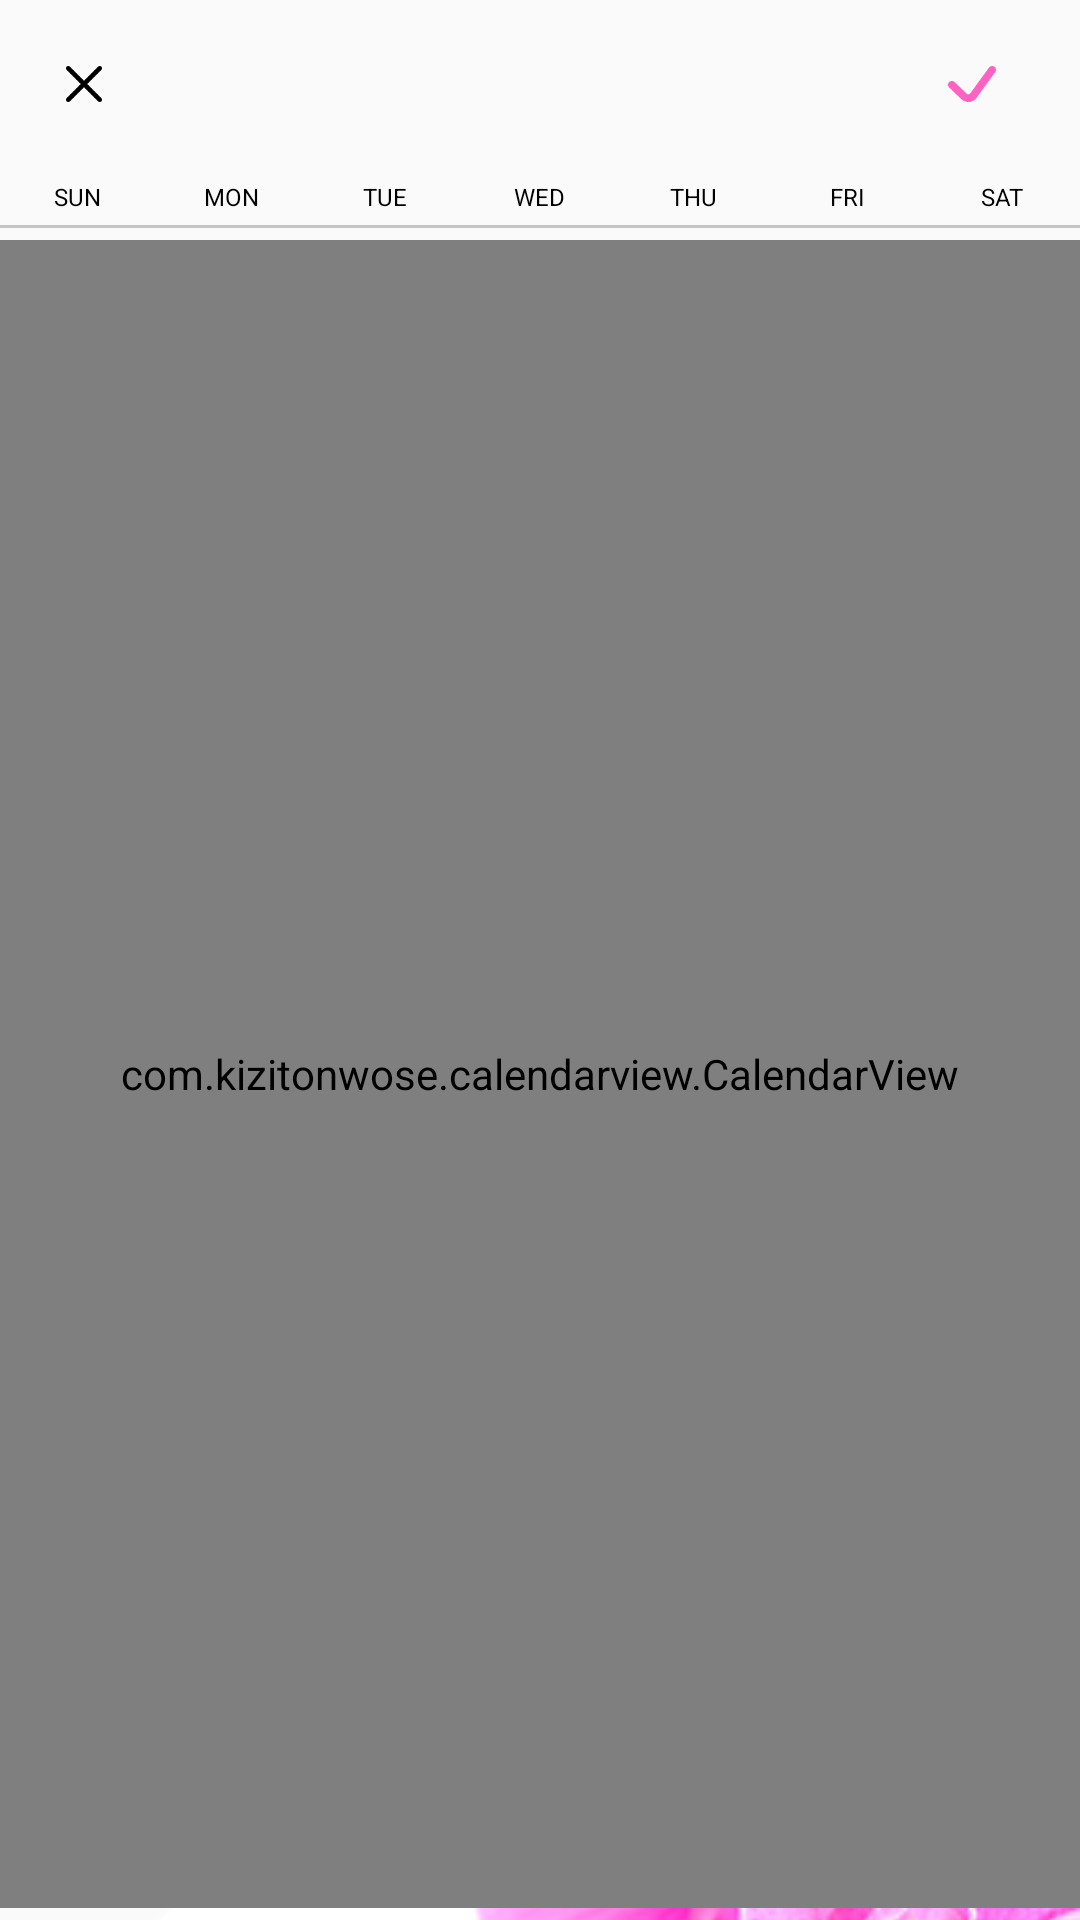

Produce the Android XML layout that renders to this screen, including the resource entries it uses.
<!-- AndroidManifest.xml: application theme AppTheme.NoActionBar -->
<!-- res/layout/fragment_calendar_detailed.xml -->
<?xml version="1.0" encoding="utf-8"?>
<androidx.constraintlayout.widget.ConstraintLayout xmlns:android="http://schemas.android.com/apk/res/android"
    xmlns:app="http://schemas.android.com/apk/res-auto"
    xmlns:tools="http://schemas.android.com/tools"
    android:layout_width="match_parent"
    android:layout_height="match_parent">


    <LinearLayout
        android:id="@+id/legendLayout"
        android:layout_width="match_parent"
        android:layout_height="wrap_content"
        android:layout_marginTop="8dp"
        android:gravity="center"
        android:orientation="horizontal"
        app:layout_constraintEnd_toEndOf="parent"
        app:layout_constraintStart_toStartOf="parent"
        app:layout_constraintTop_toBottomOf="@+id/save_iv"
        tools:ignore="HardcodedText">

        <TextView
            android:id="@+id/legendText1"
            android:layout_width="0dp"
            android:layout_height="wrap_content"
            android:layout_weight="1"
            android:gravity="center"
            android:text="SUN"
            android:textColor="@color/colorAccent"
            android:textSize="8sp" />

        <TextView
            android:id="@+id/legendText2"
            android:layout_width="0dp"
            android:layout_height="wrap_content"
            android:layout_weight="1"
            android:gravity="center"
            android:text="MON"
            android:textColor="@color/colorAccent"
            android:textSize="8sp" />

        <TextView
            android:id="@+id/legendText3"
            android:layout_width="0dp"
            android:layout_height="wrap_content"
            android:layout_weight="1"
            android:gravity="center"
            android:text="TUE"
            android:textColor="@color/colorAccent"
            android:textSize="8sp" />

        <TextView
            android:id="@+id/legendText4"
            android:layout_width="0dp"
            android:layout_height="wrap_content"
            android:layout_weight="1"
            android:gravity="center"
            android:text="WED"
            android:textColor="@color/colorAccent"
            android:textSize="8sp" />

        <TextView
            android:id="@+id/legendText5"
            android:layout_width="0dp"
            android:layout_height="wrap_content"
            android:layout_weight="1"
            android:gravity="center"
            android:text="THU"
            android:textColor="@color/colorAccent"
            android:textSize="8sp" />

        <TextView
            android:id="@+id/legendText6"
            android:layout_width="0dp"
            android:layout_height="wrap_content"
            android:layout_weight="1"
            android:gravity="center"
            android:text="FRI"
            android:textColor="@color/colorAccent"
            android:textSize="8sp" />

        <TextView
            android:id="@+id/legendText7"
            android:layout_width="0dp"
            android:layout_height="wrap_content"
            android:layout_weight="1"
            android:gravity="center"
            android:text="SAT"
            android:textColor="@color/colorAccent"
            android:textSize="8sp" />

    </LinearLayout>

    <ImageView
        android:id="@+id/bg_image2"
        android:layout_width="0dp"
        android:layout_height="225dp"
        android:foreground="@color/transparentWhiteHard"
        android:scaleType="centerCrop"
        app:layout_constraintBottom_toBottomOf="parent"
        app:layout_constraintEnd_toEndOf="parent"
        app:layout_constraintStart_toStartOf="parent"
        app:srcCompat="@drawable/bg_img_calendar" />

    <ImageView
        android:id="@+id/exit_iv"
        android:layout_width="48dp"
        android:layout_height="48dp"
        android:layout_margin="4dp"
        android:padding="18dp"
        app:layout_constraintStart_toStartOf="parent"
        app:layout_constraintTop_toTopOf="parent"
        app:srcCompat="@drawable/cancel" />

    <ImageView
        android:id="@+id/save_iv"
        android:layout_width="64dp"
        android:layout_height="48dp"
        android:layout_margin="4dp"
        android:layout_marginEnd="60dp"
        android:padding="18dp"
        app:layout_constraintEnd_toEndOf="parent"
        app:layout_constraintTop_toTopOf="parent"
        app:srcCompat="@drawable/ok" />

    <View
        android:id="@+id/separator2"
        android:layout_width="fill_parent"
        android:layout_height="1dp"
        android:layout_alignParentTop="true"
        android:layout_centerVertical="true"
        android:layout_marginTop="4dp"
        android:background="#C4C4C4"
        app:layout_constraintEnd_toEndOf="parent"
        app:layout_constraintStart_toStartOf="parent"
        app:layout_constraintTop_toBottomOf="@+id/legendLayout" />

    <com.kizitonwose.calendarview.CalendarView
        android:id="@+id/calendarView"
        android:layout_width="0dp"
        android:layout_height="0dp"
        android:layout_marginTop="4dp"
        android:layout_marginBottom="4dp"
        app:cv_dayViewResource="@layout/item_day"
        app:cv_monthHeaderResource="@layout/calendar_header"
        app:layout_constraintBottom_toBottomOf="@+id/bg_image2"
        app:layout_constraintEnd_toEndOf="parent"
        app:layout_constraintStart_toStartOf="parent"
        app:layout_constraintTop_toBottomOf="@+id/separator2" />
</androidx.constraintlayout.widget.ConstraintLayout>
<!-- res/layout/item_day.xml (included above) -->
<?xml version="1.0" encoding="utf-8"?>
<LinearLayout xmlns:android="http://schemas.android.com/apk/res/android"
    xmlns:app="http://schemas.android.com/apk/res-auto"
    xmlns:tools="http://schemas.android.com/tools"
    android:layout_width="wrap_content"
    android:layout_height="wrap_content"
    android:gravity="center"
    android:orientation="vertical">

    <TextView
        android:id="@+id/day_tv"
        android:layout_width="wrap_content"
        android:layout_height="wrap_content"
        android:text="ПН"
        android:textColor="@color/colorAccent"
        android:textSize="9sp"
        android:textStyle="bold" />

    <androidx.constraintlayout.widget.ConstraintLayout
        android:layout_width="wrap_content"
        android:layout_height="wrap_content">

        <ImageView
            android:id="@+id/day_iv"
            android:layout_width="32dp"
            android:layout_height="32dp"
            android:background="@drawable/circle_1"
            app:layout_constraintBottom_toBottomOf="parent"
            app:layout_constraintEnd_toEndOf="parent"
            app:layout_constraintStart_toStartOf="parent"
            app:layout_constraintTop_toTopOf="parent" />

        <TextView
            android:id="@+id/day_date_tv"
            android:layout_width="wrap_content"
            android:layout_height="wrap_content"
            android:layout_marginBottom="2dp"
            android:text="2"
            android:textColor="@color/colorAccent"
            android:textSize="18sp"
            app:layout_constraintBottom_toBottomOf="parent"
            app:layout_constraintEnd_toEndOf="parent"
            app:layout_constraintStart_toStartOf="parent"
            app:layout_constraintTop_toTopOf="parent" />
    </androidx.constraintlayout.widget.ConstraintLayout>

</LinearLayout>
<!-- res/layout/calendar_header.xml (included above) -->
<?xml version="1.0" encoding="utf-8"?>
<androidx.constraintlayout.widget.ConstraintLayout xmlns:android="http://schemas.android.com/apk/res/android"
    xmlns:app="http://schemas.android.com/apk/res-auto"
    xmlns:tools="http://schemas.android.com/tools"
    android:layout_width="match_parent"
    android:layout_height="wrap_content"
    android:paddingTop="20dp"
    android:paddingBottom="10dp">

    <View
        android:id="@+id/separator3"
        android:layout_width="fill_parent"
        android:layout_height="1dp"
        android:layout_alignParentTop="true"
        android:layout_centerVertical="true"
        android:background="#C4C4C4"
        app:layout_constraintEnd_toEndOf="parent"
        app:layout_constraintStart_toStartOf="parent"
        app:layout_constraintTop_toBottomOf="@+id/adView" />

    <TextView
        android:id="@+id/headerText"
        android:layout_width="wrap_content"
        android:layout_height="wrap_content"
        android:layout_marginTop="16dp"
        android:layout_marginBottom="8dp"
        android:gravity="center"
        android:textColor="@color/colorAccent"
        android:textSize="26sp"
        app:layout_constraintBottom_toBottomOf="parent"
        app:layout_constraintEnd_toEndOf="parent"
        app:layout_constraintStart_toStartOf="parent"
        app:layout_constraintTop_toBottomOf="@+id/separator3"
        tools:text="@string/may" />

    <LinearLayout
        android:id="@+id/adView"
        android:layout_width="match_parent"
        android:layout_height="wrap_content"
        android:orientation="horizontal"
        app:layout_constraintEnd_toEndOf="parent"
        app:layout_constraintStart_toStartOf="parent"
        app:layout_constraintTop_toTopOf="parent"></LinearLayout>


</androidx.constraintlayout.widget.ConstraintLayout>
<!-- resources referenced by this layout -->
<resources>
  <color name="colorAccent">#000000</color>
  <color name="transparentWhiteHard">#99FFFFFF</color>
  <!-- drawable bg_img_calendar: png bitmap (drawable, 54390 bytes) -->
  <!-- drawable cancel: png bitmap (drawable, 489 bytes) -->
  <!-- drawable circle_1: png bitmap (drawable, 1926 bytes) -->
  <!-- drawable ok: png bitmap (drawable, 1275 bytes) -->
  <string name="may">May</string>
  <style name="AppTheme.NoActionBar">
          <item name="windowActionBar">false</item>
          <item name="windowNoTitle">true</item>
      </style>
</resources>
